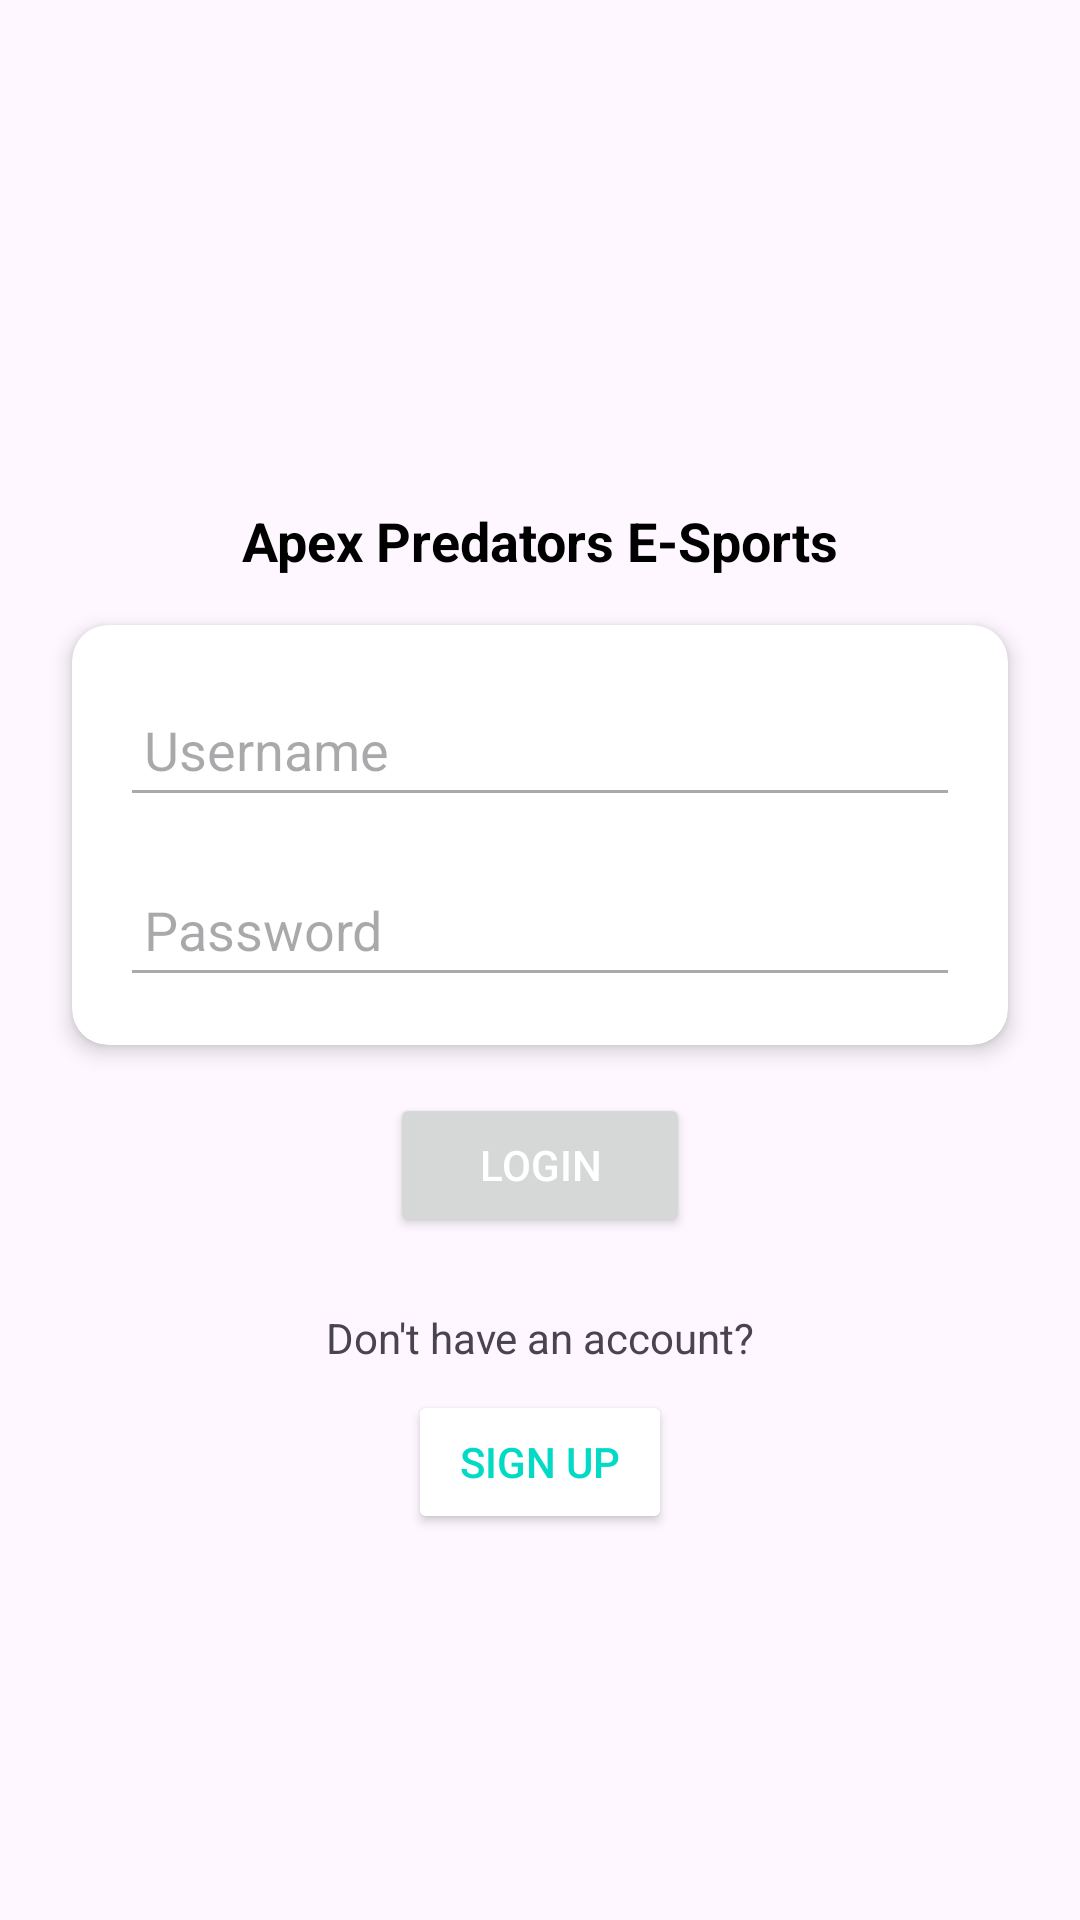

Android layout source for this screen:
<!-- AndroidManifest.xml: application theme Theme.ANMP_Project -->
<!-- res/layout/activity_sign_in.xml -->
<?xml version="1.0" encoding="utf-8"?>
<androidx.constraintlayout.widget.ConstraintLayout xmlns:android="http://schemas.android.com/apk/res/android"
    xmlns:app="http://schemas.android.com/apk/res-auto"
    xmlns:tools="http://schemas.android.com/tools"
    android:id="@+id/signin_main"
    android:layout_width="match_parent"
    android:layout_height="match_parent"
    tools:context=".view.SignInActivity">

    <ImageView
        android:id="@+id/iv_logo"
        android:layout_width="120dp"
        android:layout_height="120dp"
        app:layout_constraintTop_toTopOf="parent"
        app:layout_constraintStart_toStartOf="parent"
        app:layout_constraintEnd_toEndOf="parent"
        android:layout_marginTop="40dp" />

    <TextView
        android:id="@+id/tv_title"
        android:layout_width="wrap_content"
        android:layout_height="wrap_content"
        android:text="Apex Predators E-Sports"
        android:textSize="18sp"
        android:textStyle="bold"
        android:textColor="@android:color/black"
        app:layout_constraintTop_toBottomOf="@id/iv_logo"
        app:layout_constraintStart_toStartOf="parent"
        app:layout_constraintEnd_toEndOf="parent"
        android:layout_marginTop="8dp" />

    <androidx.cardview.widget.CardView
        android:id="@+id/card_form"
        android:layout_width="0dp"
        android:layout_height="wrap_content"
        app:cardCornerRadius="12dp"
        app:cardElevation="4dp"
        app:layout_constraintTop_toBottomOf="@id/tv_title"
        app:layout_constraintStart_toStartOf="parent"
        app:layout_constraintEnd_toEndOf="parent"
        android:layout_marginTop="16dp"
        android:layout_marginStart="24dp"
        android:layout_marginEnd="24dp">

        <LinearLayout
            android:layout_width="match_parent"
            android:layout_height="wrap_content"
            android:orientation="vertical"
            android:padding="16dp">

            <EditText
                android:id="@+id/et_username"
                android:layout_width="match_parent"
                android:layout_height="wrap_content"
                android:hint="Username"
                android:inputType="text"
                android:paddingStart="8dp"
                android:paddingEnd="8dp"
                android:minHeight="48dp"
                android:backgroundTint="@android:color/darker_gray" />

            <EditText
                android:id="@+id/et_password"
                android:layout_width="match_parent"
                android:layout_height="wrap_content"
                android:hint="Password"
                android:inputType="textPassword"
                android:layout_marginTop="12dp"
                android:paddingStart="8dp"
                android:paddingEnd="8dp"
                android:minHeight="48dp"
                android:backgroundTint="@android:color/darker_gray" />

        </LinearLayout>
    </androidx.cardview.widget.CardView>

    <Button
        android:id="@+id/btnLogin"
        android:layout_width="wrap_content"
        android:layout_height="wrap_content"
        android:layout_marginTop="16dp"
        android:minWidth="100dp"
        android:minHeight="48dp"
        android:text="Login"
        android:textColor="@android:color/white"
        app:layout_constraintEnd_toEndOf="parent"
        app:layout_constraintStart_toStartOf="parent"
        app:layout_constraintTop_toBottomOf="@id/card_form" />

    <TextView
        android:id="@+id/tv_signup_prompt"
        android:layout_width="wrap_content"
        android:layout_height="wrap_content"
        android:text="Don't have an account?"
        app:layout_constraintTop_toBottomOf="@id/btnLogin"
        app:layout_constraintStart_toStartOf="parent"
        app:layout_constraintEnd_toEndOf="parent"
        android:layout_marginTop="24dp" />

    <Button
        android:id="@+id/btn_signup"
        android:layout_width="wrap_content"
        android:layout_height="wrap_content"
        android:text="Sign Up"
        app:layout_constraintTop_toBottomOf="@id/tv_signup_prompt"
        app:layout_constraintStart_toStartOf="parent"
        app:layout_constraintEnd_toEndOf="parent"
        android:backgroundTint="@android:color/white"
        android:textColor="@color/colorAccent"
        android:layout_marginTop="8dp"
        android:layout_marginBottom="24dp" />
</androidx.constraintlayout.widget.ConstraintLayout>
<!-- resources referenced by this layout -->
<resources>
  <color name="colorAccent">#03DAC5</color>
  <style name="Theme.ANMP_Project" parent="Base.Theme.ANMP_Project" />
  <style name="Base.Theme.ANMP_Project" parent="Theme.Material3.DayNight.NoActionBar">
          
          
      </style>
</resources>
